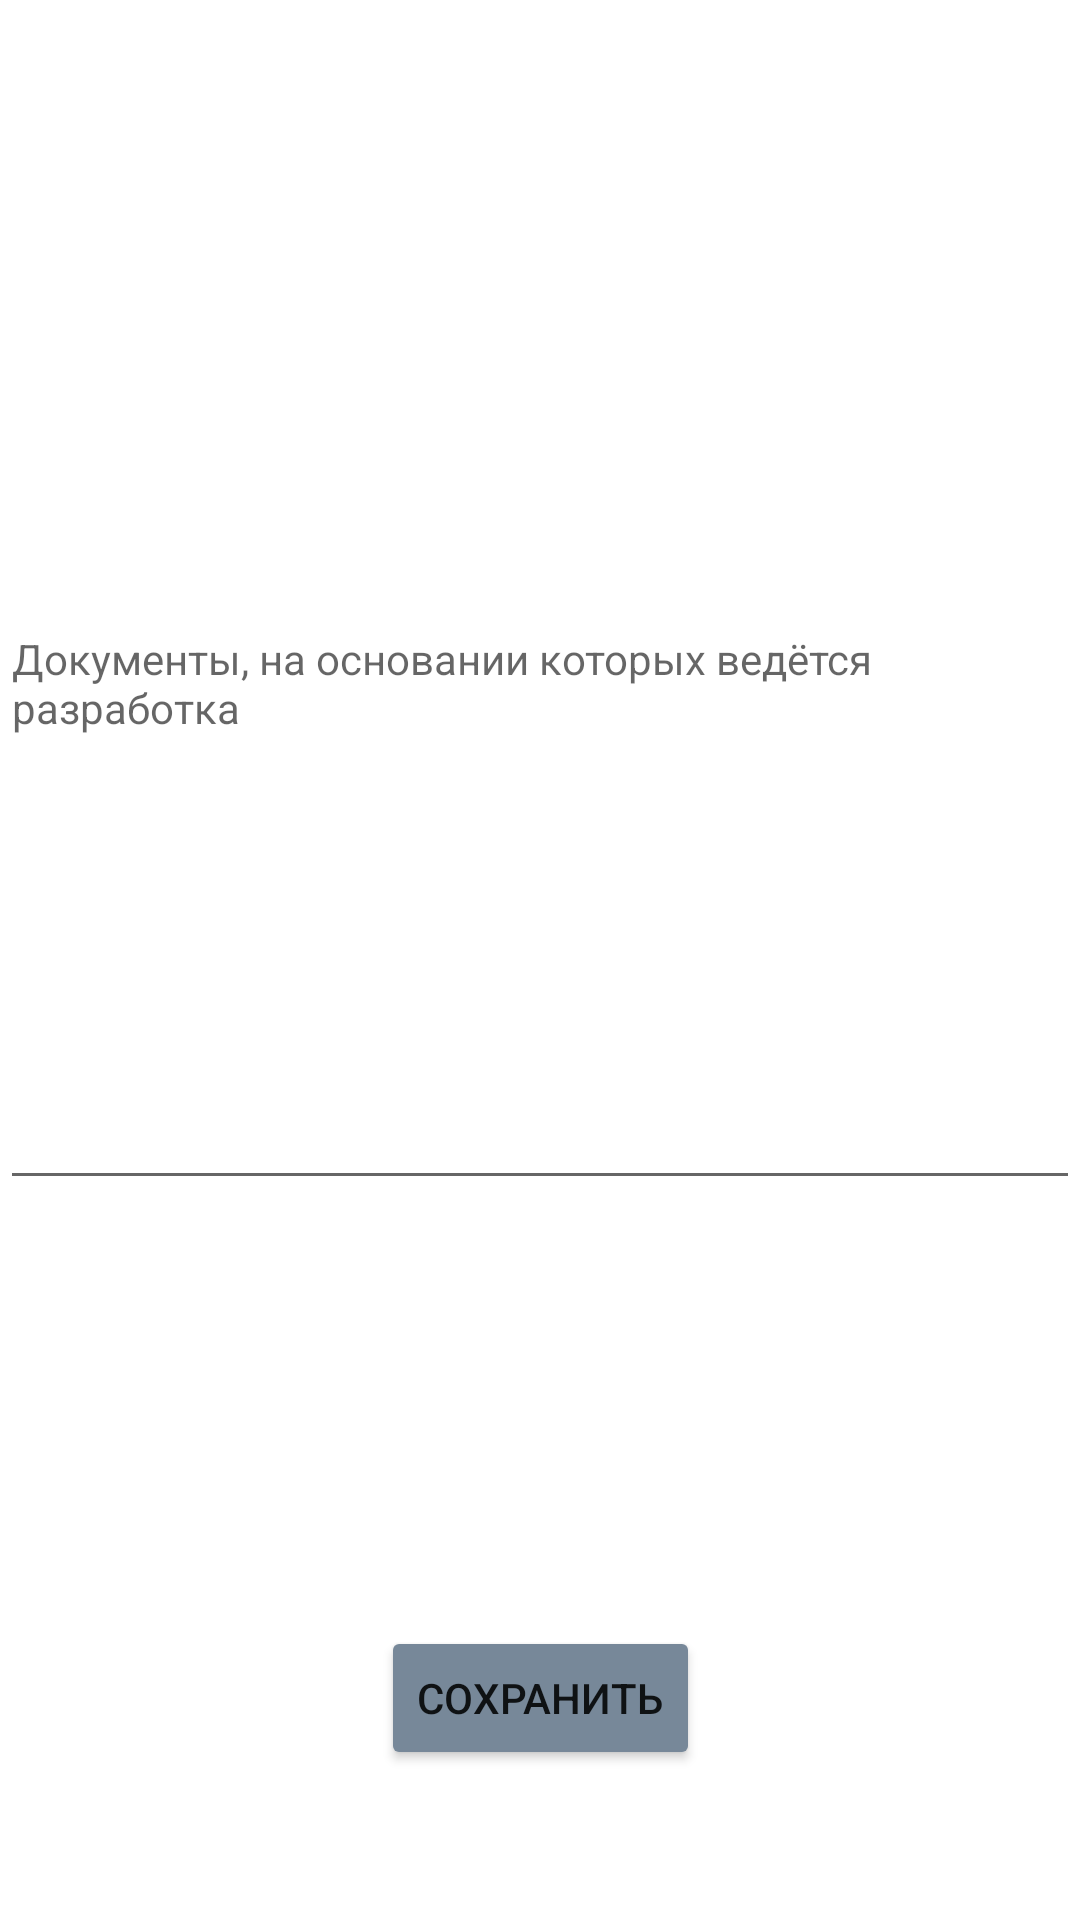

Android layout source for this screen:
<!-- AndroidManifest.xml: application theme Theme.MentorsJoy -->
<!-- res/layout/activity_task.xml -->
<?xml version="1.0" encoding="utf-8"?>
<androidx.constraintlayout.widget.ConstraintLayout xmlns:android="http://schemas.android.com/apk/res/android"
    xmlns:app="http://schemas.android.com/apk/res-auto"
    xmlns:tools="http://schemas.android.com/tools"
    android:layout_width="match_parent"
    android:layout_height="match_parent"
    tools:context=".view.additionalActivities.TZChoice.TaskActivity">

    <EditText
        android:id="@+id/taskTzScope"
        android:layout_width="0dp"
        android:layout_height="200dp"
        android:layout_marginTop="200dp"
        android:ems="10"
        android:gravity="top"
        android:hint="Документы, на основании которых ведётся разработка"
        android:inputType="textMultiLine|textPersonName"
        android:textSize="14sp"
        app:layout_constraintEnd_toEndOf="parent"
        app:layout_constraintStart_toStartOf="parent"
        app:layout_constraintTop_toTopOf="parent" />

    <Button
        android:onClick="saveTaskTz"
        android:id="@+id/saveButtonTaskTz"
        android:layout_width="wrap_content"
        android:layout_height="wrap_content"
        android:layout_marginBottom="50dp"
        android:backgroundTint="@color/main"
        android:minWidth="48dp"
        android:minHeight="48dp"
        android:text="Сохранить"
        app:layout_constraintBottom_toBottomOf="parent"
        app:layout_constraintEnd_toEndOf="parent"
        app:layout_constraintStart_toStartOf="parent" />

</androidx.constraintlayout.widget.ConstraintLayout>
<!-- resources referenced by this layout -->
<resources>
  <color name="main">	#778899</color>
  <style name="Theme.MentorsJoy" parent="Theme.MaterialComponents.DayNight.NoActionBar">
          
          <item name="colorPrimary">@color/purple_500</item>
          <item name="colorPrimaryVariant">@color/purple_700</item>
          <item name="colorOnPrimary">@color/white</item>
          
          <item name="colorSecondary">@color/teal_200</item>
          <item name="colorSecondaryVariant">@color/teal_700</item>
          <item name="colorOnSecondary">@color/black</item>
          
          <item name="android:statusBarColor">?attr/colorPrimaryVariant</item>
          
          <item name="windowNoTitle">true</item>
          <item name="android:windowFullscreen">true</item>
      </style>
  <color name="purple_500">#FF6200EE</color>
  <color name="purple_700">#FF3700B3</color>
  <color name="white">#FFFFFFFF</color>
  <color name="teal_200">#FF03DAC5</color>
  <color name="teal_700">#FF018786</color>
  <color name="black">#FF000000</color>
</resources>
